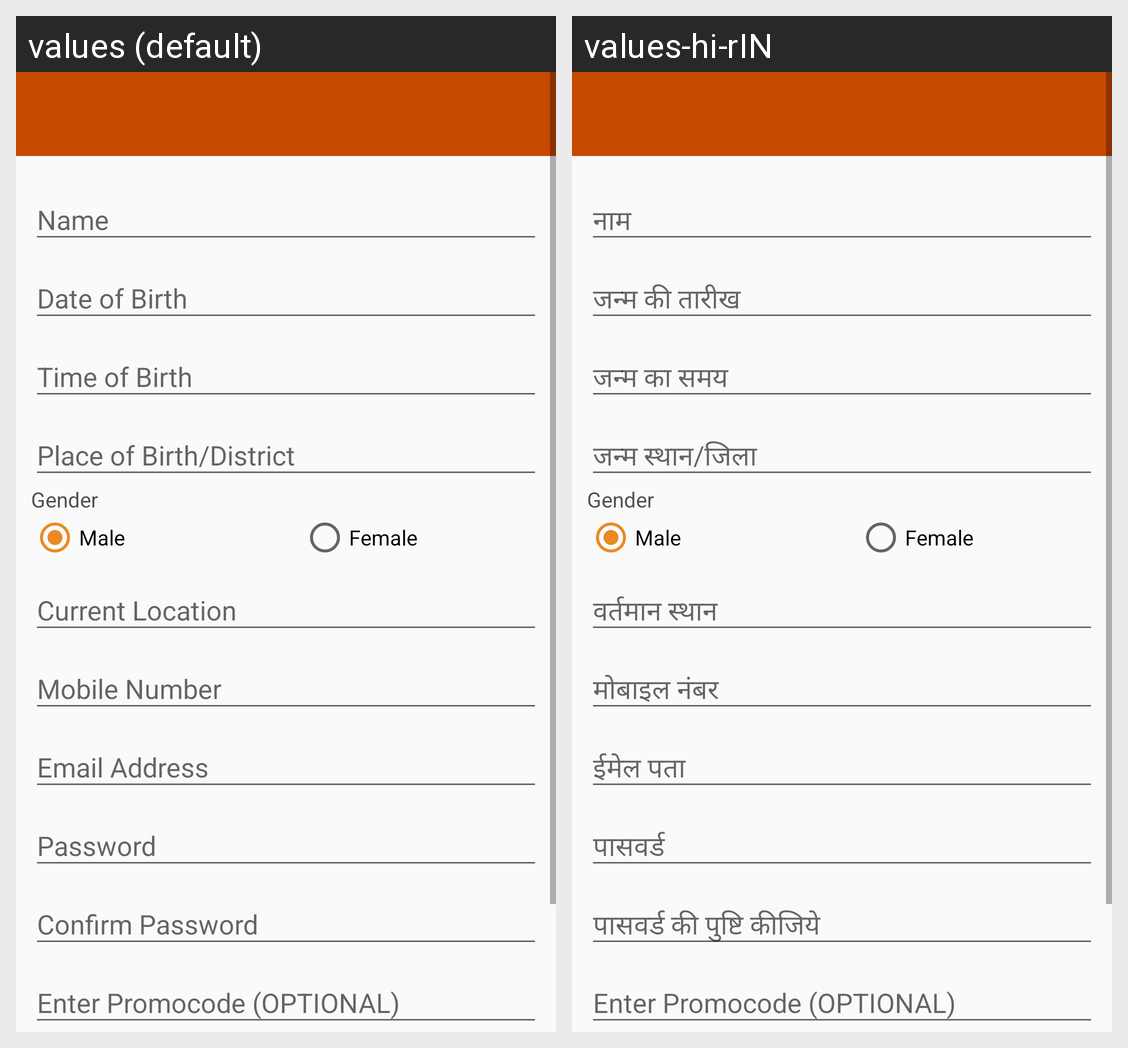

This grid shows one Android layout under two languages. Give, for every string resource on the screen, its name, the default text and each shown locale's text.
Android screen res/layout/activity_sign_up.xml rendered under 2 locales, left to right: values (default), values-hi-rIN. Device: Nexus 5 (rendered at 1080×1920; each locale shown at half size, 540×960, under a caption strip naming it); theme AppTheme.NoActionBar.
Strings drawn on this screen, with the default value and each locale's value (text and hints the layout hard-codes, and strings that could not be matched under every locale, appear in the picture but are not listed):

name
  values: Name
  values-hi-rIN: नाम

dob
  values: Date of Birth
  values-hi-rIN: जन्म की तारीख

tob
  values: Time of Birth
  values-hi-rIN: जन्म का समय

pob_district
  values: Place of Birth/District
  values-hi-rIN: जन्म स्थान/जिला

location
  values: Current Location
  values-hi-rIN: वर्तमान स्थान

number
  values: Mobile Number
  values-hi-rIN: मोबाइल नंबर

email
  values: Email Address
  values-hi-rIN: ईमेल पता

password
  values: Password
  values-hi-rIN: पासवर्ड

cpassword
  values: Confirm Password
  values-hi-rIN: पासवर्ड की पुष्टि कीजिये

promocode
  values: Enter Promocode (OPTIONAL)
  values-hi-rIN: Enter Promocode (OPTIONAL)  [not translated; the default value is used]
